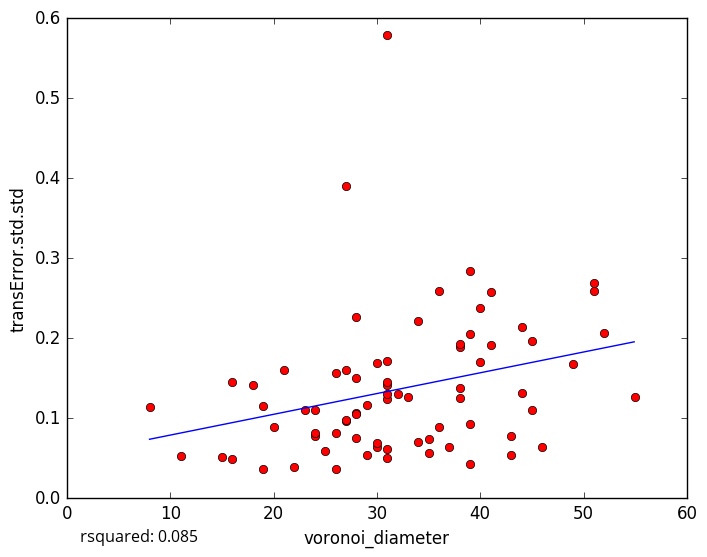

The file beside this chart, header and first rows:
voronoi_diameter, transError.std.std
28, 0.2269
36, 0.08883
29, 0.05366
11, 0.05318
22, 0.03889
26, 0.1561
39, 0.2048
38, 0.1895
39, 0.043
31, 0.05006
27, 0.1607
19, 0.03644
19, 0.1156
26, 0.03656
16, 0.04916
20, 0.08908
39, 0.09332
38, 0.1381
41, 0.2584
24, 0.07791
51, 0.2595
44, 0.2141
21, 0.1605
31, 0.5785
18, 0.1419
27, 0.3907
16, 0.1458
45, 0.1961
43, 0.054
37, 0.06397
30, 0.06424
36, 0.2587
44, 0.1319
55, 0.1261
38, 0.1247
41, 0.1921
15, 0.05174
28, 0.1504
31, 0.1414
24, 0.08192
39, 0.2843
51, 0.2687
34, 0.0698
43, 0.07773
34, 0.221
40, 0.1702
28, 0.1069
40, 0.2375
24, 0.1102
31, 0.172
31, 0.06215
23, 0.1106
33, 0.1269
45, 0.1098
26, 0.08098
31, 0.1239
27, 0.09664
46, 0.06445
30, 0.06921
28, 0.07585
... 18 more rows
